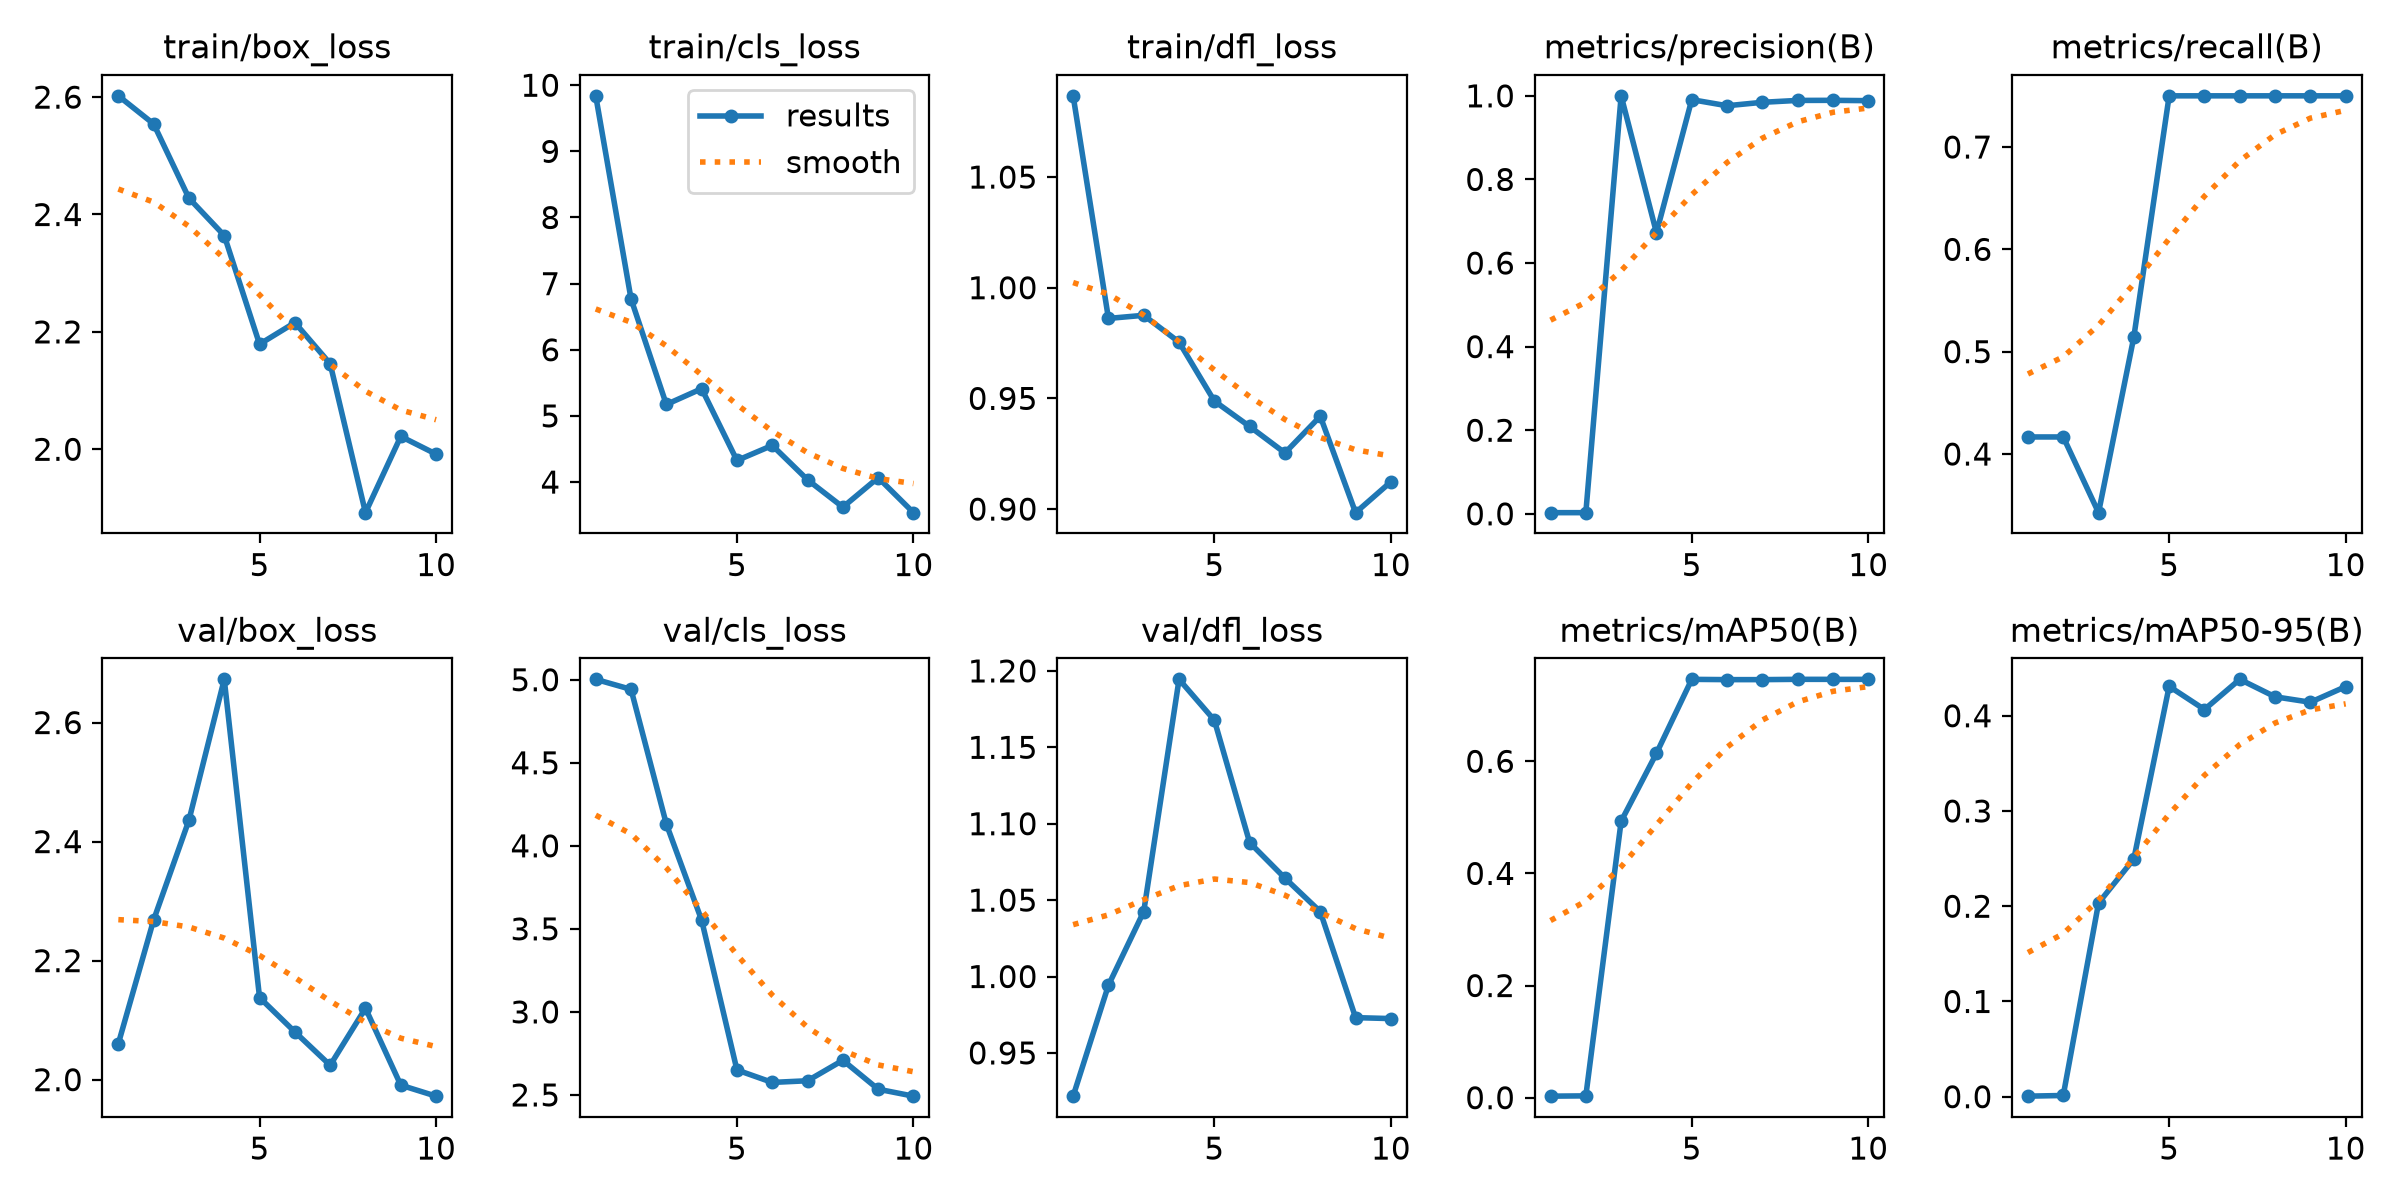

Data behind this chart, as committed beside it:
epoch, time, train/box_loss, train/cls_loss, train/dfl_loss, metrics/precision(B), metrics/recall(B), metrics/mAP50(B), metrics/mAP50-95(B), val/box_loss, val/cls_loss, val/dfl_loss, lr/pg0, lr/pg1, lr/pg2
1, 14.31, 2.602, 9.839, 1.087, 0.00278, 0.4167, 0.00269, 0.00055, 2.061, 5.002, 0.9217, 0.00054, 0.00054, 0.00054
2, 35.71, 2.554, 6.769, 0.9861, 0.00278, 0.4167, 0.00321, 0.00126, 2.268, 4.942, 0.9943, 0.0009911, 0.0009911, 0.0009911
3, 54.81, 2.428, 5.173, 0.9875, 1, 0.3427, 0.4931, 0.2034, 2.436, 4.131, 1.043, 0.001331, 0.001331, 0.001331
4, 73.2, 2.364, 5.412, 0.9754, 0.6724, 0.5144, 0.6142, 0.2497, 2.673, 3.552, 1.194, 0.001406, 0.001406, 0.001406
5, 89.99, 2.179, 4.326, 0.9488, 0.9908, 0.75, 0.7461, 0.4309, 2.138, 2.65, 1.168, 0.001208, 0.001208, 0.001208
6, 105.7, 2.216, 4.554, 0.9373, 0.9763, 0.75, 0.7457, 0.4066, 2.08, 2.575, 1.088, 0.00101, 0.00101, 0.00101
7, 118.3, 2.146, 4.034, 0.9254, 0.9845, 0.75, 0.7457, 0.4382, 2.024, 2.585, 1.064, 0.000812, 0.000812, 0.000812
8, 131.2, 1.892, 3.621, 0.9419, 0.989, 0.75, 0.7462, 0.4199, 2.12, 2.709, 1.042, 0.000614, 0.000614, 0.000614
9, 149.3, 2.022, 4.066, 0.8984, 0.9892, 0.75, 0.7461, 0.4142, 1.991, 2.534, 0.9731, 0.000416, 0.000416, 0.000416
10, 165.1, 1.992, 3.537, 0.9123, 0.9885, 0.75, 0.7461, 0.4306, 1.972, 2.493, 0.9725, 0.000218, 0.000218, 0.000218
